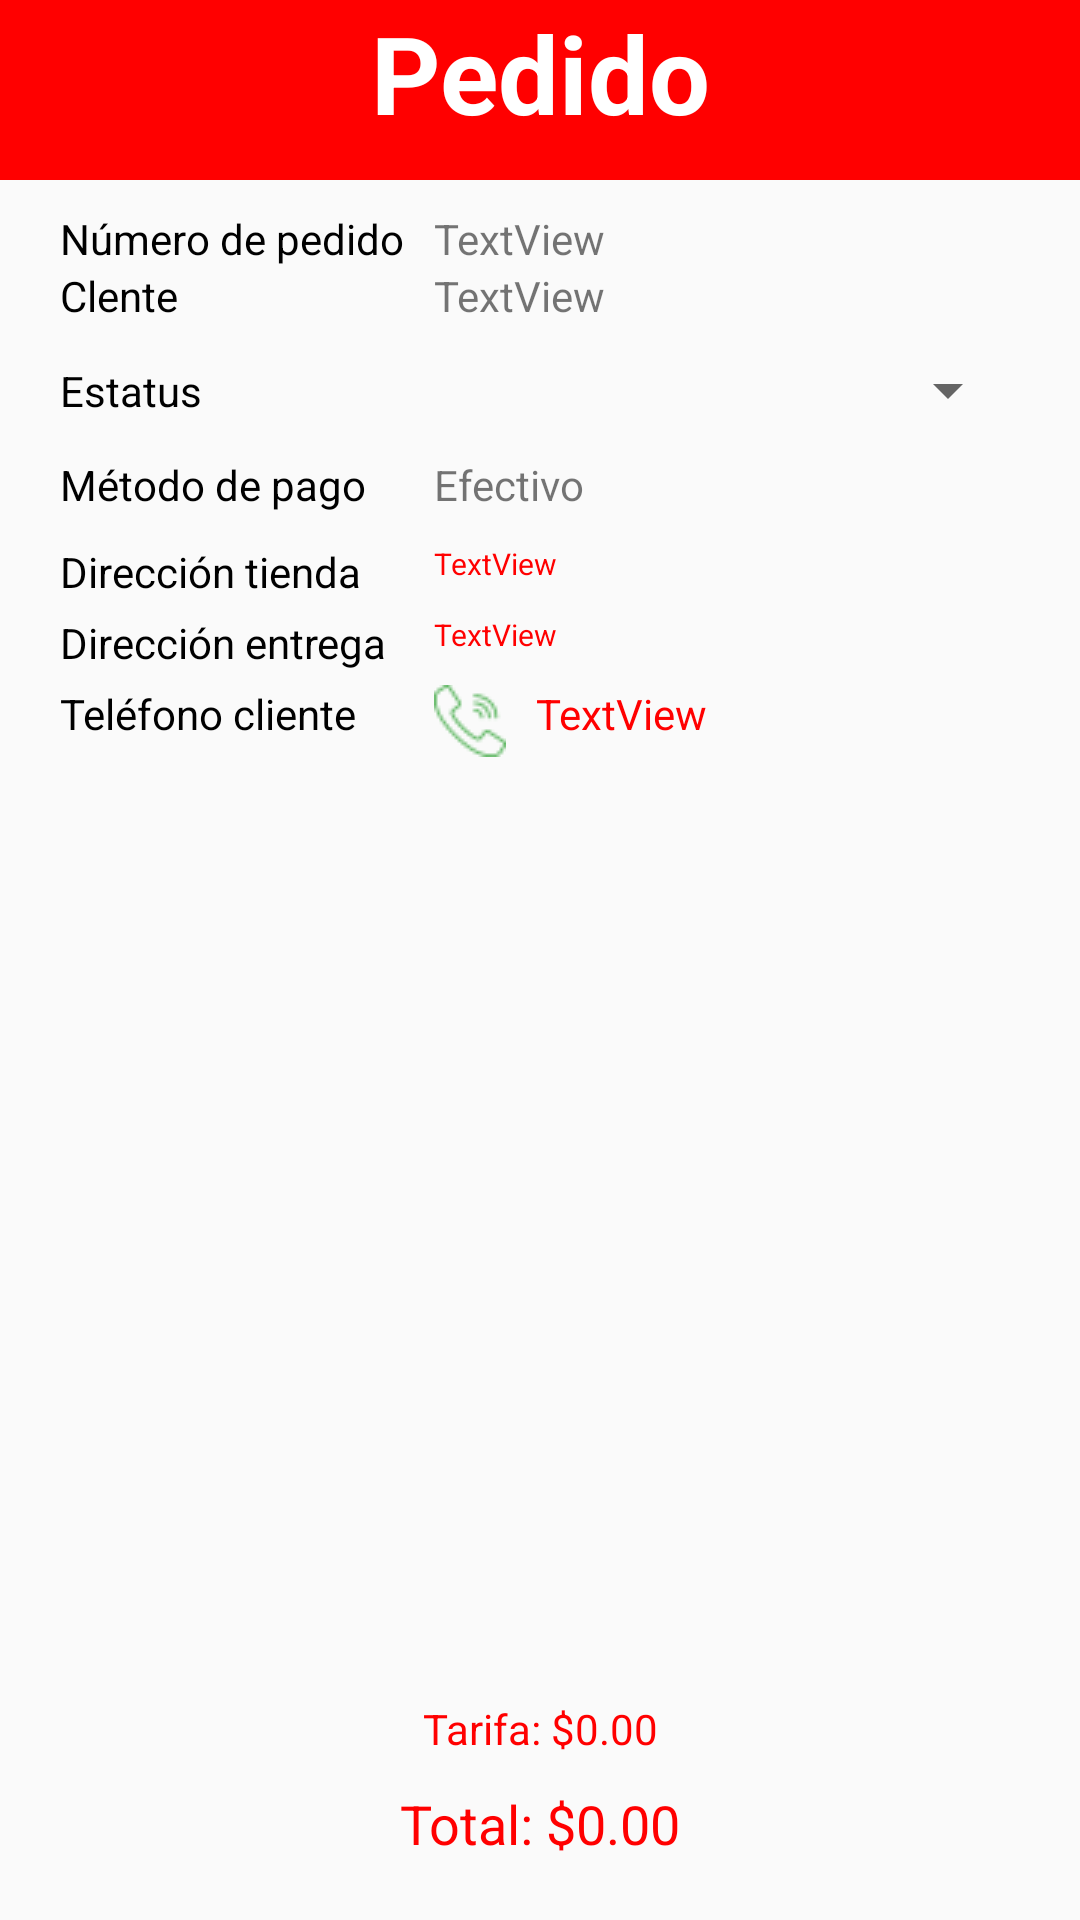

Android layout source for this screen:
<!-- AndroidManifest.xml: application theme AppTheme -->
<!-- res/layout/activity_pedido_detalle.xml -->
<?xml version="1.0" encoding="utf-8"?>

<androidx.constraintlayout.widget.ConstraintLayout xmlns:android="http://schemas.android.com/apk/res/android"
    xmlns:app="http://schemas.android.com/apk/res-auto"
    xmlns:tools="http://schemas.android.com/tools"
    android:layout_width="match_parent"
    android:layout_height="match_parent"
    tools:context=".activities.PedidoDetalleActivity">

    <TextView
        android:id="@+id/tvMipedidoTitleDetallepedido"
        android:layout_width="match_parent"
        android:layout_height="60dp"
        android:textAlignment="center"

        android:text="Pedido"
        android:textColor="@color/white"
        android:background="@color/ared"
        android:textSize="36sp"
        android:textStyle="bold"
        app:layout_constraintEnd_toEndOf="parent"
        app:layout_constraintStart_toStartOf="parent"
        app:layout_constraintTop_toTopOf="parent" />

    <ListView
        android:id="@+id/listaProductos"
        android:layout_width="0dp"
        android:layout_height="200dp"
        android:layout_marginTop="10dp"
        android:layout_marginBottom="10dp"
        android:layoutAnimation="@anim/layout_animation"
        app:layout_constraintBottom_toTopOf="@+id/tvTarifaPedidoDetalle"
        app:layout_constraintEnd_toEndOf="parent"
        app:layout_constraintHorizontal_bias="0.0"
        app:layout_constraintStart_toStartOf="parent"
        app:layout_constraintTop_toBottomOf="@+id/tvTelefonoClientePedidoDetalle"
        app:layout_constraintVertical_bias="0.0">

    </ListView>

    <TextView
        android:id="@+id/tvTarifaPedidoDetalle"
        android:layout_width="wrap_content"
        android:layout_height="wrap_content"
        android:layout_marginStart="20dp"
        android:layout_marginEnd="20dp"
        android:layout_marginBottom="10dp"
        android:text="Tarifa: $0.00"
        android:textColor="@color/ared"
        android:textSize="14sp"
        app:layout_constraintBottom_toTopOf="@+id/tvTotalPedidoDetalle"
        app:layout_constraintEnd_toEndOf="parent"
        app:layout_constraintStart_toStartOf="parent" />

    <TextView
        android:id="@+id/tvTotalPedidoDetalle"
        android:layout_width="wrap_content"
        android:layout_height="wrap_content"
        android:layout_marginStart="20dp"
        android:layout_marginEnd="20dp"

        android:layout_marginBottom="20dp"
        android:text="Total: $0.00"
        android:textColor="@color/ared"
        android:textSize="18sp"
        app:layout_constraintBottom_toBottomOf="parent"
        app:layout_constraintEnd_toEndOf="parent"
        app:layout_constraintStart_toStartOf="parent" />

    <TextView
        android:id="@+id/textView2"
        android:layout_width="wrap_content"
        android:layout_height="wrap_content"
        android:layout_marginStart="20dp"
        android:layout_marginTop="10dp"
        android:text="Número de pedido"
        android:textColor="#000000"
        app:layout_constraintStart_toStartOf="parent"
        app:layout_constraintTop_toBottomOf="@+id/tvMipedidoTitleDetallepedido" />

    <TextView
        android:id="@+id/tvNumeroPedido"
        android:layout_width="0dp"
        android:layout_height="wrap_content"
        android:layout_marginStart="10dp"
        android:layout_marginTop="10dp"
        android:layout_marginEnd="20dp"
        android:text="TextView"
        app:layout_constraintEnd_toEndOf="parent"
        app:layout_constraintStart_toEndOf="@+id/textView2"
        app:layout_constraintTop_toBottomOf="@+id/tvMipedidoTitleDetallepedido" />

    <TextView
        android:id="@+id/textView4"
        android:layout_width="wrap_content"
        android:layout_height="wrap_content"
        android:layout_marginStart="20dp"
        android:layout_marginLeft="20dp"
        android:text="Clente"
        android:textColor="#000000"
        app:layout_constraintStart_toStartOf="parent"
        app:layout_constraintTop_toBottomOf="@+id/textView2" />

    <TextView
        android:id="@+id/tvClientePedido"
        android:layout_width="0dp"
        android:layout_height="wrap_content"
        android:layout_marginEnd="20dp"
        android:layout_marginRight="20dp"
        android:text="TextView"
        app:layout_constraintEnd_toEndOf="parent"
        app:layout_constraintStart_toStartOf="@+id/tvNumeroPedido"
        app:layout_constraintTop_toBottomOf="@+id/tvNumeroPedido" />

    <TextView
        android:id="@+id/tvEstatus"
        android:layout_width="wrap_content"
        android:layout_height="wrap_content"
        android:layout_marginStart="20dp"
        android:text="Estatus"
        android:textColor="#000000"
        app:layout_constraintBottom_toBottomOf="@+id/spEstatusPedido"
        app:layout_constraintStart_toStartOf="parent"
        app:layout_constraintTop_toTopOf="@+id/spEstatusPedido" />

    <Spinner
        android:id="@+id/spEstatusPedido"
        android:layout_width="0dp"
        android:layout_height="wrap_content"
        android:layout_marginTop="10dp"
        android:layout_marginEnd="20dp"
        app:layout_constraintEnd_toEndOf="parent"
        app:layout_constraintStart_toStartOf="@+id/tvClientePedido"
        app:layout_constraintTop_toBottomOf="@+id/tvClientePedido" />

    <TextView
        android:id="@+id/textView7"
        android:layout_width="wrap_content"
        android:layout_height="wrap_content"
        android:layout_marginStart="20dp"
        android:text="Dirección tienda"
        android:textColor="#000000"
        app:layout_constraintStart_toStartOf="parent"
        app:layout_constraintTop_toTopOf="@+id/tvDireccionTiendaPedido" />

    <TextView
        android:id="@+id/tvDireccionTiendaPedido"
        android:layout_width="0dp"
        android:layout_height="wrap_content"
        android:layout_marginTop="10dp"
        android:onClick="abreDireccionTienda"
        android:text="TextView"
        android:textColor="@color/ared"
        android:textSize="10sp"
        app:layout_constraintEnd_toEndOf="@+id/tvMetodoPagoPedidoDetalle"
        app:layout_constraintStart_toStartOf="@+id/tvMetodoPagoPedidoDetalle"
        app:layout_constraintTop_toBottomOf="@+id/tvMetodoPagoPedidoDetalle" />

    <TextView
        android:id="@+id/textView9"
        android:layout_width="wrap_content"
        android:layout_height="wrap_content"
        android:layout_marginStart="20dp"
        android:layout_marginTop="10dp"
        android:text="Dirección entrega"
        android:textColor="#000000"
        app:layout_constraintStart_toStartOf="parent"
        app:layout_constraintTop_toBottomOf="@+id/tvDireccionTiendaPedido" />

    <TextView
        android:id="@+id/tvDireccionEntregaPedido"
        android:layout_width="0dp"
        android:layout_height="wrap_content"
        android:onClick="abreDireccionEntrega"
        android:text="TextView"
        android:textColor="@color/ared"
        android:textSize="10sp"
        app:layout_constraintEnd_toEndOf="@+id/tvDireccionTiendaPedido"
        app:layout_constraintHorizontal_bias="0.0"
        app:layout_constraintStart_toStartOf="@+id/tvDireccionTiendaPedido"
        app:layout_constraintTop_toTopOf="@+id/textView9" />

    <TextView
        android:id="@+id/textView5"
        android:layout_width="wrap_content"
        android:layout_height="wrap_content"
        android:layout_marginStart="20dp"
        android:text="Método de pago"
        android:textColor="#000000"
        app:layout_constraintBottom_toBottomOf="@+id/tvMetodoPagoPedidoDetalle"
        app:layout_constraintStart_toStartOf="parent"
        app:layout_constraintTop_toTopOf="@+id/tvMetodoPagoPedidoDetalle" />

    <TextView
        android:id="@+id/tvMetodoPagoPedidoDetalle"
        android:layout_width="0dp"
        android:layout_height="wrap_content"
        android:layout_marginTop="10dp"
        android:text="Efectivo"
        app:layout_constraintEnd_toEndOf="@+id/spEstatusPedido"
        app:layout_constraintStart_toStartOf="@+id/spEstatusPedido"
        app:layout_constraintTop_toBottomOf="@+id/spEstatusPedido" />

    <TextView
        android:id="@+id/textView8"
        android:layout_width="wrap_content"
        android:layout_height="wrap_content"
        android:layout_marginStart="20dp"
        android:text="Teléfono cliente"
        android:textColor="#000000"
        app:layout_constraintStart_toStartOf="parent"
        app:layout_constraintTop_toTopOf="@+id/tvTelefonoClientePedidoDetalle" />

    <TextView
        android:id="@+id/tvTelefonoClientePedidoDetalle"
        android:layout_width="0dp"
        android:layout_height="wrap_content"
        android:layout_marginTop="10dp"
        android:text="TextView"
        android:textColor="@color/ared"
        android:drawableLeft="@drawable/llamar"
        android:drawableTint="#4CAF50"
        android:drawablePadding="10dp"
        app:layout_constraintEnd_toEndOf="@+id/tvDireccionEntregaPedido"
        app:layout_constraintStart_toStartOf="@+id/tvDireccionEntregaPedido"
        app:layout_constraintTop_toBottomOf="@+id/tvDireccionEntregaPedido" />

</androidx.constraintlayout.widget.ConstraintLayout>
<!-- resources referenced by this layout -->
<resources>
  <color name="ared">#FF0000</color>
  <color name="white">#fffFFF</color>
  <!-- drawable llamar: png bitmap (drawable-v24, 722 bytes) -->
  <style name="AppTheme" parent="Theme.AppCompat.Light.DarkActionBar">
          
          <item name="colorPrimary">@color/colorPrimary</item>
          <item name="colorPrimaryDark">@color/colorPrimaryDark</item>
          <item name="colorAccent">@color/colorAccent</item>
      </style>
  <color name="colorPrimary">#6200EE</color>
  <color name="colorPrimaryDark">#3700B3</color>
  <color name="colorAccent">#03DAC5</color>
</resources>
